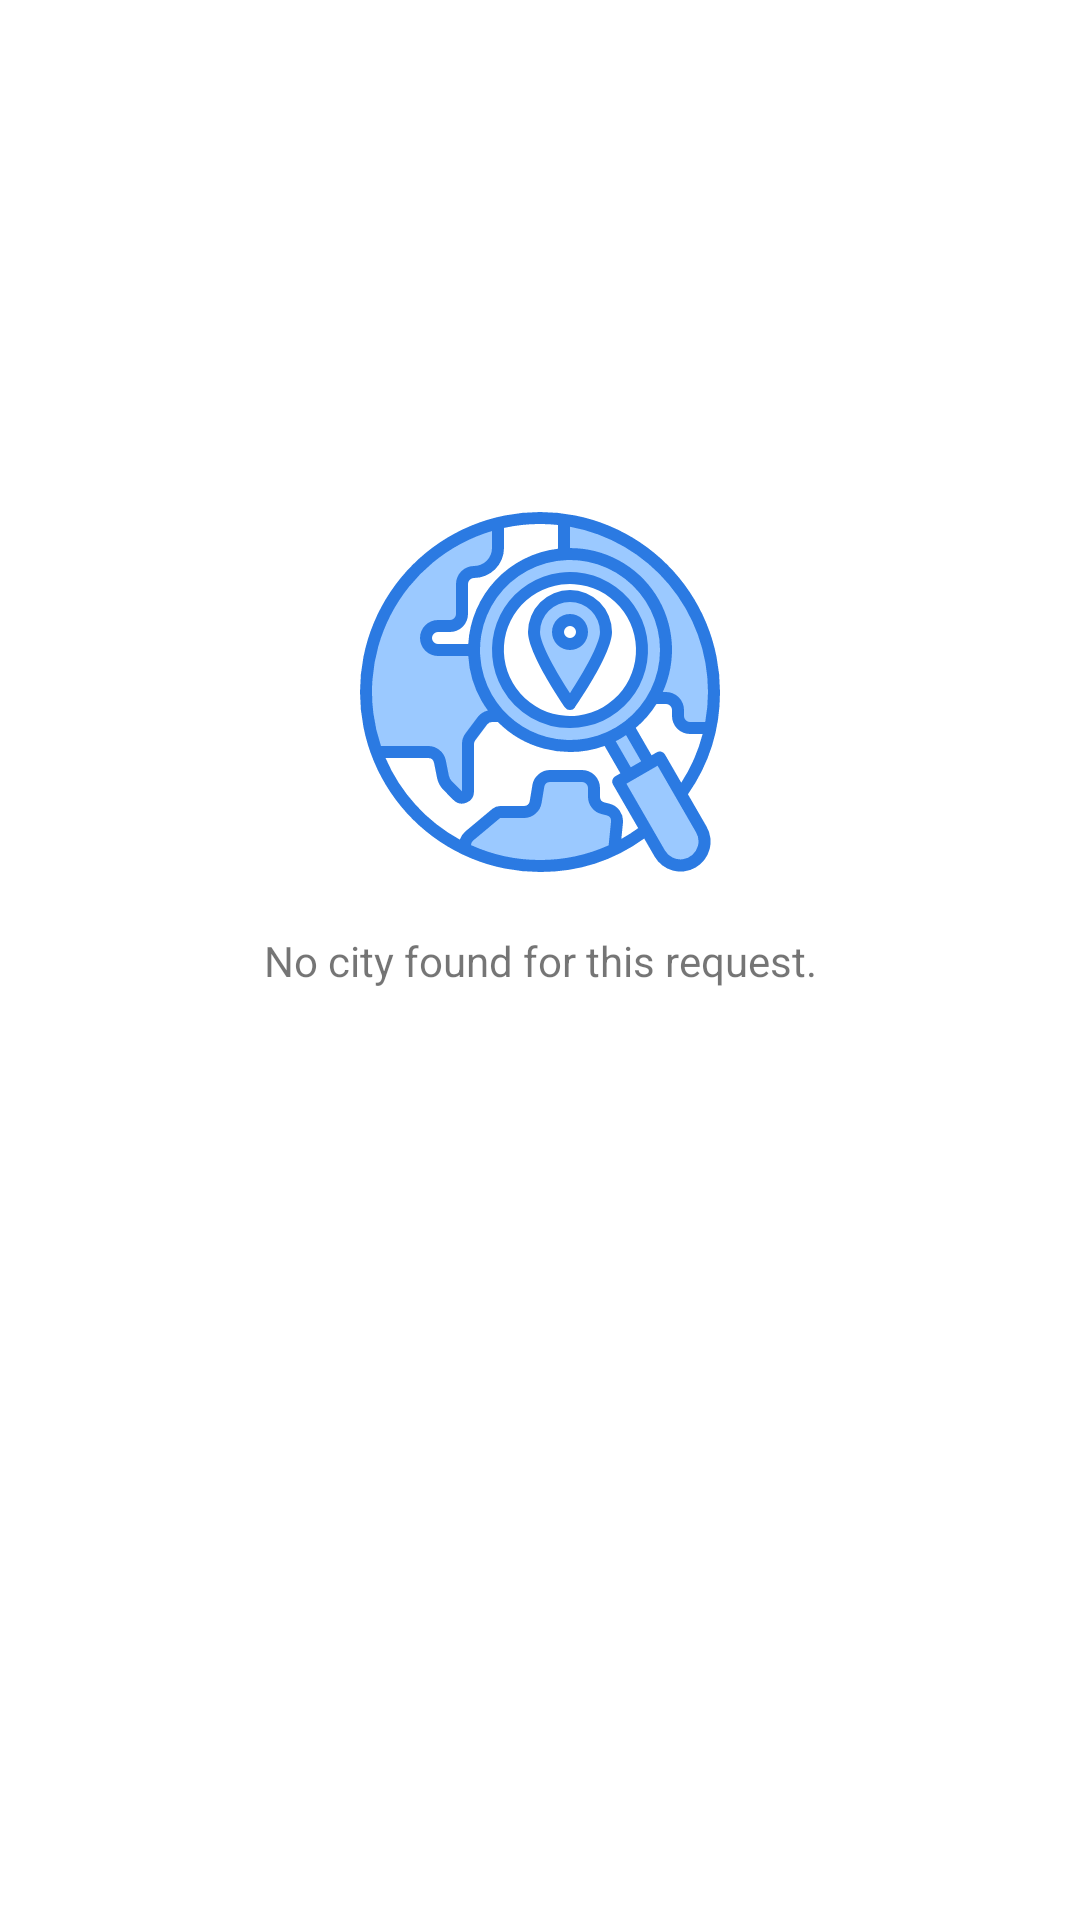

This screen was rendered from an Android layout file. Write that file and the resources it references.
<!-- AndroidManifest.xml: fallback theme Theme.MaterialComponents.DayNight.NoActionBar -->
<!-- res/layout/view_city_not_found.xml -->
<?xml version="1.0" encoding="utf-8"?>
<androidx.constraintlayout.widget.ConstraintLayout
        xmlns:android="http://schemas.android.com/apk/res/android"
        xmlns:app="http://schemas.android.com/apk/res-auto"
        android:layout_width="match_parent"
        android:layout_height="match_parent"
        android:background="@android:color/white">

    <ImageView
            android:id="@+id/iv_search_city"
            android:layout_width="wrap_content"
            android:layout_height="wrap_content"
            android:layout_marginBottom="@dimen/margin_16"
            android:src="@drawable/ic_search_city"
            app:layout_constraintBottom_toTopOf="@+id/tv_no_cities"
            app:layout_constraintEnd_toEndOf="parent"
            app:layout_constraintStart_toStartOf="parent"/>

    <TextView
            android:id="@+id/tv_no_cities"
            android:layout_width="match_parent"
            android:layout_height="wrap_content"
            android:layout_marginStart="@dimen/margin_16"
            android:layout_marginEnd="@dimen/margin_16"
            android:gravity="center"
            android:text="@string/fragment_weather.no_cities"
            app:layout_constraintBottom_toBottomOf="parent"
            app:layout_constraintEnd_toEndOf="parent"
            app:layout_constraintStart_toStartOf="parent"
            app:layout_constraintTop_toTopOf="parent"/>

</androidx.constraintlayout.widget.ConstraintLayout>
<!-- resources referenced by this layout -->
<resources>
  <dimen name="margin_16">16dp</dimen>
  <!-- drawable ic_search_city: vector/xml drawable (drawable, 4955 chars, omitted) -->
  <string name="fragment_weather.no_cities">No city found for this request.</string>
</resources>
